Image classification data set "Roboflow Dataset" (AYUSHMSINGH2004/PoultryHealth-Intelligence on GitHub). Class labels (5): bumblefoot, fowlpox, healthy, coryza, CRD.

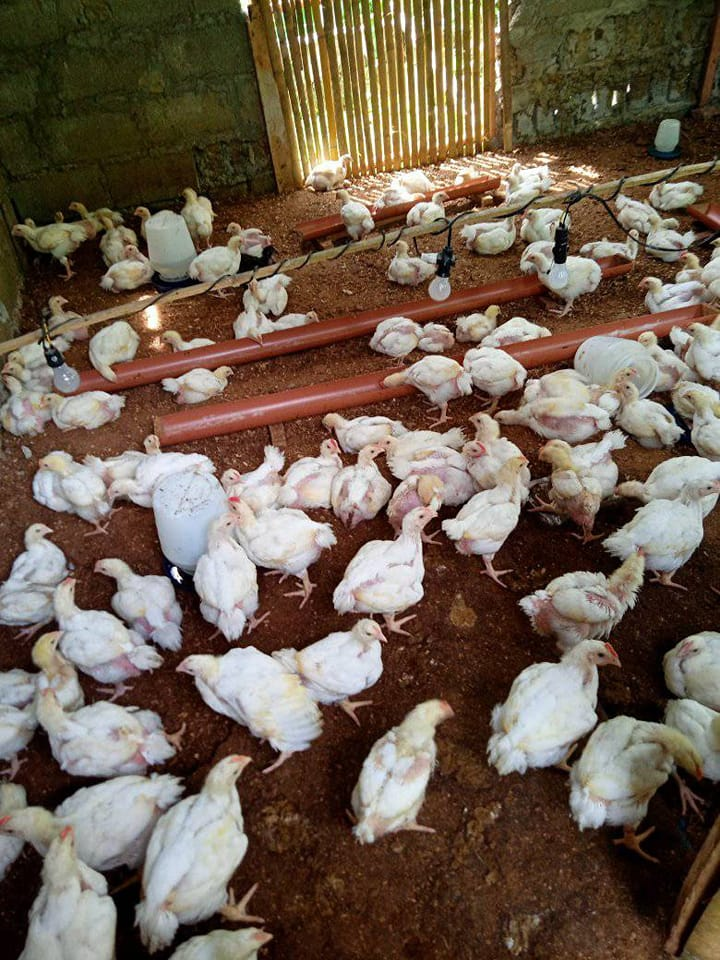
Label: healthy

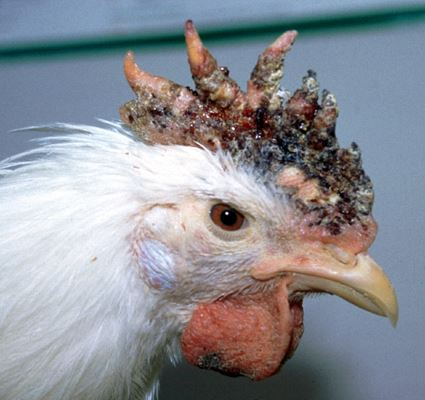
Label: fowlpox

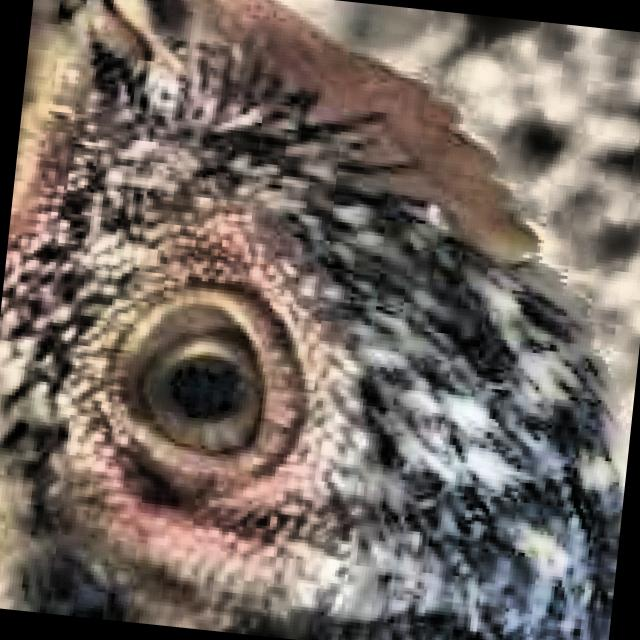
Label: healthy

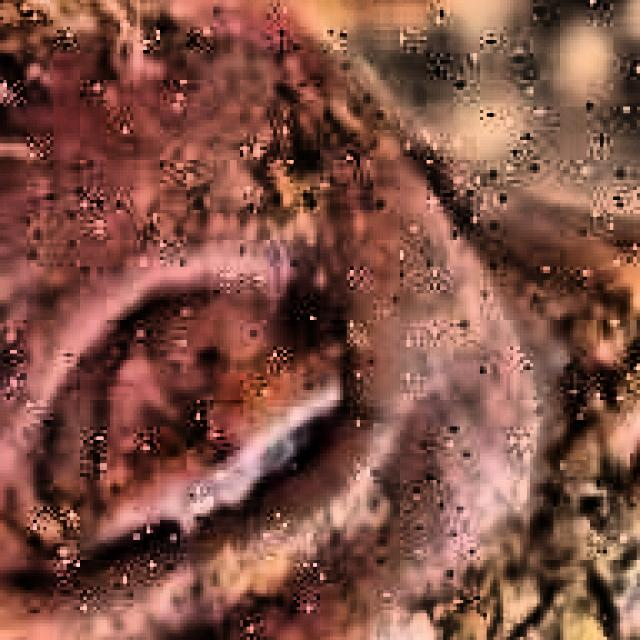
Label: coryza

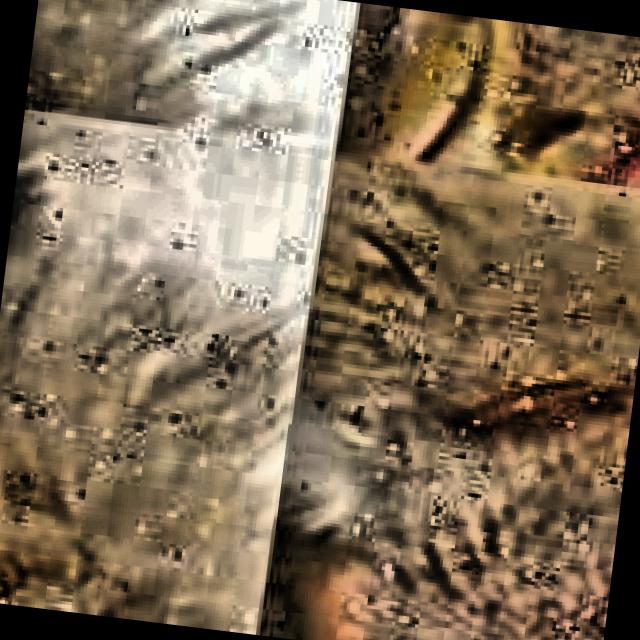
Label: CRD

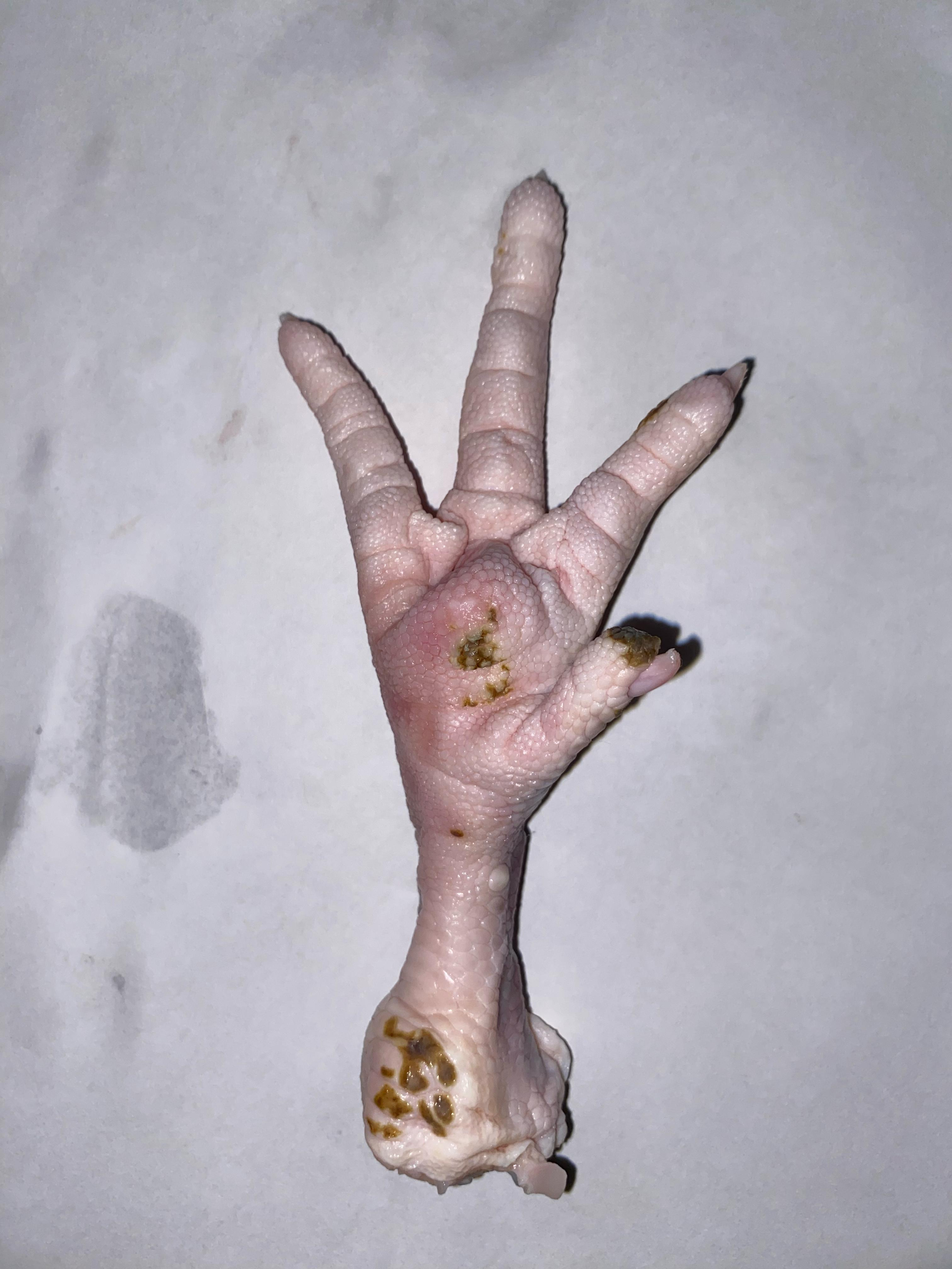
Label: bumblefoot
